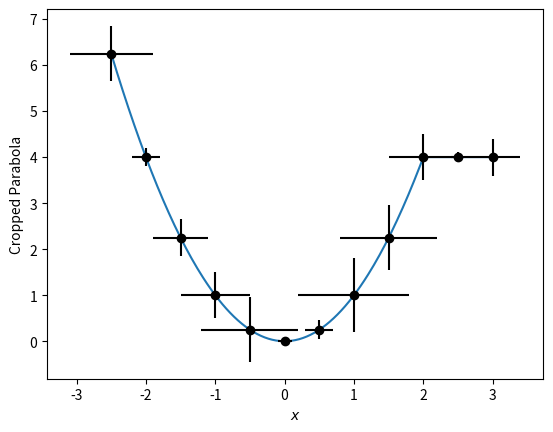

Write Python code to recreate this figure.
import numpy as np
import matplotlib.pyplot as plt

#Array with 200 equidistant x-values in the interval [−2.5,3] which functions as a grid for which we calculate the y values.
x = np.linspace(-2.5, 3, 200)
y = x**2

idx = (x >= 2) # Create index array
y[idx] = 4 # Set all y-values to 4, for which x >= 2.

plt.xlabel("$x$") # Set axis labels. Latex expression can be used.
plt.ylabel("Cropped Parabola")

plt.plot(x,y)
plt.savefig("cropped_parabola.eps")
#----------------------------------------------------------------------------------
# Create x-value grid for the "measured" data.
x_data = np.array([-2.5, -2, -1.5, -1, -.5, 0, .5, 1, 1.5, 2, 2.5, 3])
y_data = x_data**2

# Crop y_data points if x_data >= 2.
y_data[x_data >= 2] = 4

# Add random fluctuations to y_data.
#y_data += np.random.normal(0, 0.3, len(y_data)) # np.normal(mean, stdev, size) where size=number of samples, if size =(m,n,k) means m*n*k samples, or None(1 solo valor))

# Draw with error bars, including errors one-by-one
yerr = [0.6, 0.2, 0.4, 0.5, 0.7, 0.1, 0.2, 0.8, 0.7, 0.5, 0.1, 0.4]
xerr = [0.6, 0.2, 0.4, 0.5, 0.7, 0.1, 0.2, 0.8, 0.7, 0.5, 0.1, 0.4]
#x_data += xerr
#y_data += yerr

plt.errorbar(x_data, y_data, yerr, xerr, fmt="ko", capsize=0) # 3rd parameter=size of the error bar in $`y`$ direction.

# Save figure.
plt.savefig("measurement_ensayando_error_bars.eps")